Photos from the image-classification dataset "CNN_cropfield" in the GitHub repository LinhVu1027/DeepLearning-BasicImageClassification-Numpy-Tensorflow. Its 3 classes are: lua co de, lua nga, lua tot.

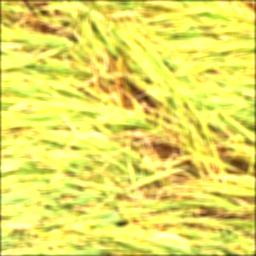
Label: lua nga

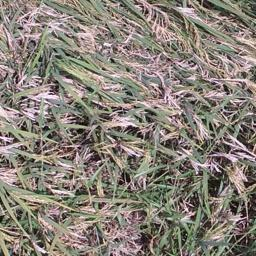
Label: lua co de

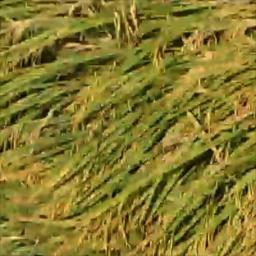
Label: lua nga

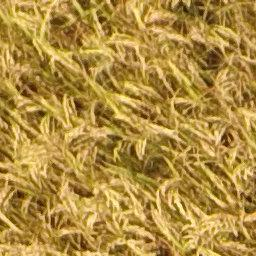
Label: lua tot

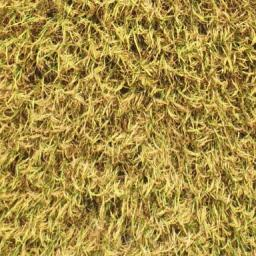
Label: lua tot

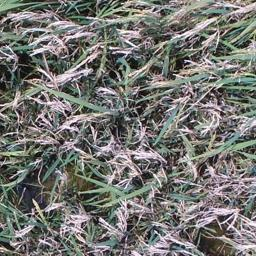
Label: lua co de
